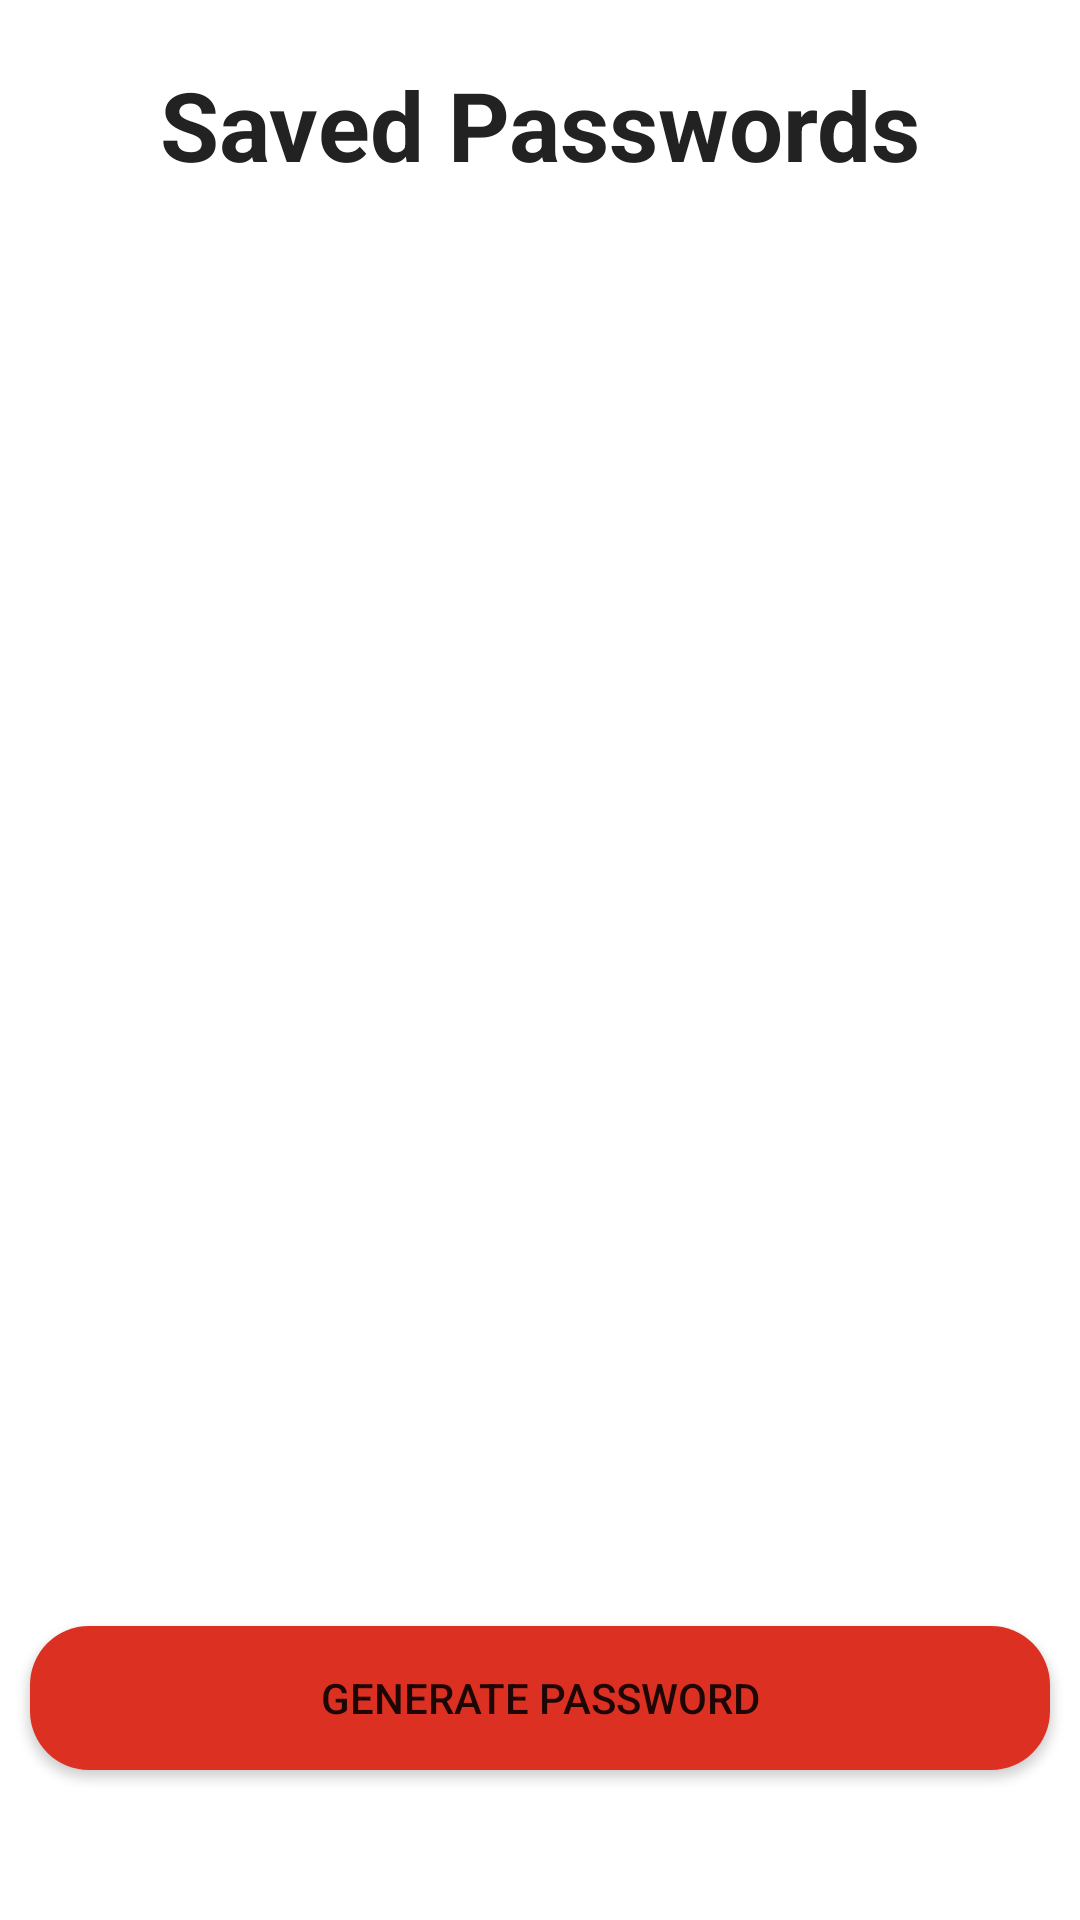

Layout XML and referenced resources for this Android screen:
<!-- AndroidManifest.xml: application theme Theme.Snoh -->
<!-- res/layout/fragment_home.xml -->
<?xml version="1.0" encoding="utf-8"?>
<layout xmlns:android="http://schemas.android.com/apk/res/android"
    xmlns:app="http://schemas.android.com/apk/res-auto"
    xmlns:tools="http://schemas.android.com/tools">

    <data>
        <variable
            name="fragment"
            type="com.example.snoh.ui.home.HomeFragment" />
    </data>

    <androidx.constraintlayout.widget.ConstraintLayout
        android:layout_width="match_parent"
        android:layout_height="match_parent"
        android:background="@color/white"
        tools:context=".ui.home.HomeFragment">

        <androidx.appcompat.widget.AppCompatTextView
            android:id="@+id/pass_tv"
            android:layout_width="wrap_content"
            android:layout_height="wrap_content"
            android:text="@string/saved_passwords"
            android:textSize="32sp"
            android:textColor="@color/black"
            android:textStyle="bold"
            android:layout_marginVertical="20dp"
            app:layout_constraintStart_toStartOf="parent"
            app:layout_constraintEnd_toEndOf="parent"
            app:layout_constraintTop_toTopOf="parent"
            app:layout_constraintBottom_toTopOf="@id/rv_home" />

        <androidx.appcompat.widget.AppCompatTextView
            android:id="@+id/tv_info"
            android:layout_width="0dp"
            android:layout_height="wrap_content"
            android:text="@string/password_text"
            android:textStyle="bold"
            android:textSize="32sp"
            android:textColor="#E70303"
            android:textAlignment="center"
            android:visibility="gone"
            android:layout_marginHorizontal="20dp"
            app:layout_constraintStart_toStartOf="parent"
            app:layout_constraintTop_toTopOf="parent"
            app:layout_constraintEnd_toEndOf="parent"
            app:layout_constraintBottom_toBottomOf="parent"/>


        <androidx.recyclerview.widget.RecyclerView
            android:id="@+id/rv_home"
            android:layout_width="match_parent"
            android:layout_height="0dp"
            tools:listitem="@layout/rv_item"
            app:layoutManager="androidx.recyclerview.widget.LinearLayoutManager"
            app:layout_constraintEnd_toEndOf="parent"
            app:layout_constraintStart_toStartOf="parent"
            app:layout_constraintTop_toBottomOf="@id/pass_tv"
            app:layout_constraintBottom_toTopOf="@id/btn_submit" />

        <Button
            android:id="@+id/btn_submit"
            android:layout_width="match_parent"
            android:layout_height="wrap_content"
            android:text="@string/submit"
            android:layout_marginHorizontal="10dp"
            android:background="@drawable/btn_bg"
            android:layout_marginBottom="50dp"
            android:layout_marginTop="20dp"
            app:layout_constraintStart_toStartOf="parent"
            app:layout_constraintEnd_toEndOf="parent"
            app:layout_constraintBottom_toBottomOf="parent"
            app:layout_constraintTop_toBottomOf="@id/rv_home"
            android:onClick="@{()->fragment.submit()}"/>


    </androidx.constraintlayout.widget.ConstraintLayout>
</layout>
<!-- res/layout/rv_item.xml (included above) -->
<?xml version="1.0" encoding="utf-8"?>
<layout xmlns:android="http://schemas.android.com/apk/res/android"
    xmlns:tools="http://schemas.android.com/tools"
    xmlns:app="http://schemas.android.com/apk/res-auto">

    <data>
        <variable
            name="project"
            type="com.example.snoh.model.TheProject" />
    </data>

    <androidx.constraintlayout.widget.ConstraintLayout
        android:layout_width="match_parent"
        android:layout_height="wrap_content"
        android:background="@color/white">

        <androidx.cardview.widget.CardView
            android:layout_width="match_parent"
            android:layout_height="wrap_content"
            app:cardCornerRadius="5dp"
            app:cardElevation="8dp"
            android:layout_marginHorizontal="16dp"
            android:layout_marginVertical="8dp"
            android:background="@color/white"
            app:layout_constraintStart_toStartOf="parent"
            app:layout_constraintEnd_toEndOf="parent"
            app:layout_constraintTop_toTopOf="parent"
            app:layout_constraintBottom_toBottomOf="parent">

            <androidx.appcompat.widget.LinearLayoutCompat
                android:layout_width="match_parent"
                android:layout_height="wrap_content"
                android:padding="8dp"
                android:background="@color/white">

                <androidx.appcompat.widget.AppCompatTextView
                    android:id="@+id/tv_sno"
                    android:layout_width="wrap_content"
                    android:layout_height="wrap_content"
                    tools:text="1."
                    android:text="@{String.valueOf(project.code)+`.`}"
                    android:layout_marginEnd="24dp"
                    android:textStyle="bold"
                    android:textSize="24sp"
                    android:layout_marginStart="8dp"
                    android:textColor="@color/black" />

                <androidx.appcompat.widget.AppCompatTextView
                    android:id="@+id/svd_tv"
                    android:layout_width="wrap_content"
                    android:layout_height="wrap_content"
                    tools:text="password"
                    android:text="@{project.anything}"
                    android:textStyle="bold"
                    android:textSize="32sp"
                    android:textColor="#E70303" />

            </androidx.appcompat.widget.LinearLayoutCompat>

        </androidx.cardview.widget.CardView>
    </androidx.constraintlayout.widget.ConstraintLayout>
</layout>
<!-- resources referenced by this layout -->
<resources>
  <color name="black">#222222</color>
  <color name="white">#FFFFFFFF</color>
  <!-- drawable btn_bg (drawable) -->
  <?xml version="1.0" encoding="utf-8"?>
  <shape xmlns:android="http://schemas.android.com/apk/res/android">
  
      <solid android:color="@color/primary"/>
      <corners android:radius="19.50dp"/>
  
  </shape>
  <string name="password_text">You don\'t have saved passwords in your database. In order to generate and save passwords click on the below button</string>
  <string name="saved_passwords">Saved Passwords</string>
  <string name="submit">Generate password</string>
  <style name="Theme.Snoh" parent="Theme.MaterialComponents.DayNight.DarkActionBar">
          <item name="colorPrimary">@color/primary</item>
          <item name="colorPrimaryVariant">@color/background</item>
          <item name="colorOnPrimary">@color/white</item>
  
          <item name="colorSecondary">@color/primary</item>
          <item name="colorSecondaryVariant">@color/red</item>
          <item name="colorOnSecondary">@color/black</item>
      </style>
  <color name="primary">#DB3022</color>
  <color name="background">#F9F9F9</color>
  <color name="red">#DB3022</color>
</resources>
